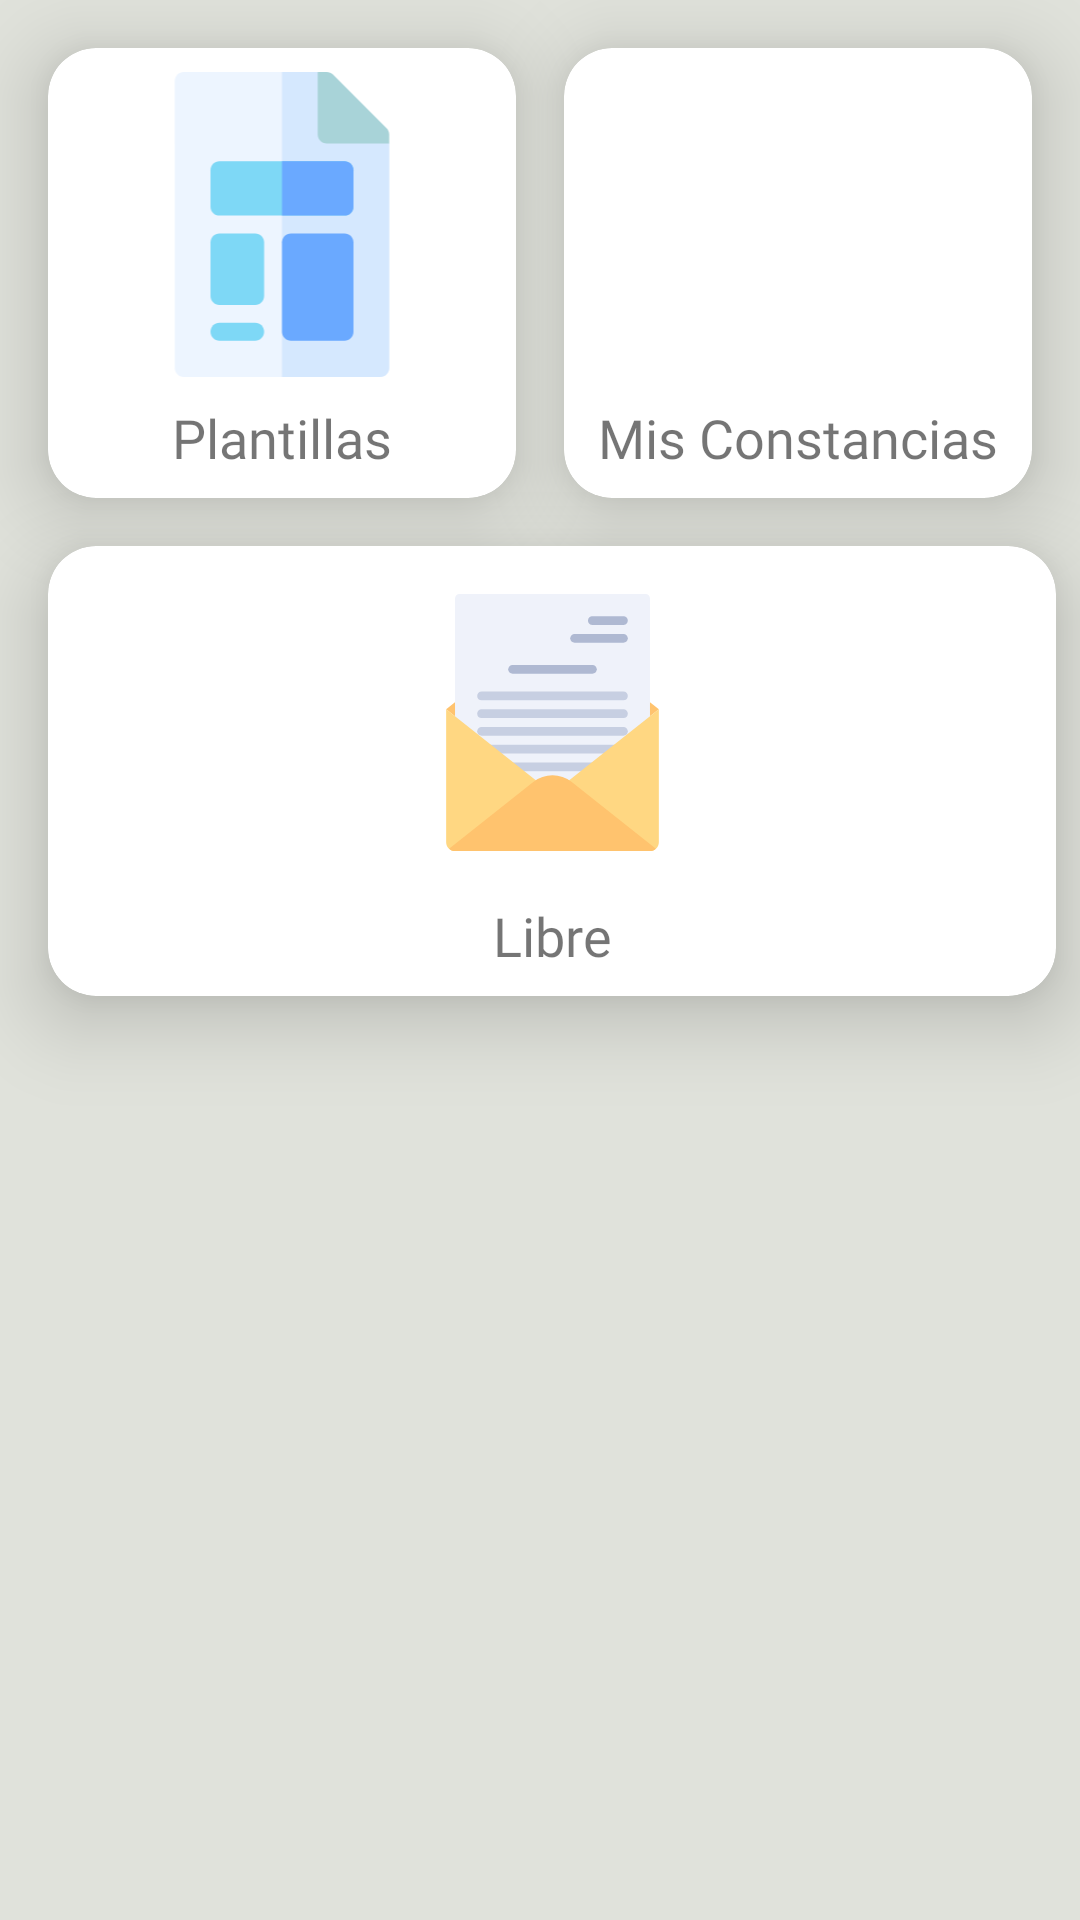

Reconstruct the res/layout file that produces this screen, plus the resources it refers to.
<!-- AndroidManifest.xml: application theme Theme.ConstanciaLaboral -->
<!-- res/layout/fragment_home.xml -->
<?xml version="1.0" encoding="utf-8"?>
<androidx.constraintlayout.widget.ConstraintLayout xmlns:android="http://schemas.android.com/apk/res/android"
    xmlns:app="http://schemas.android.com/apk/res-auto"
    xmlns:tools="http://schemas.android.com/tools"
    android:layout_width="match_parent"
    android:layout_height="match_parent"
    tools:context=".ui.home.HomeFragment">

    <androidx.cardview.widget.CardView
        android:id="@+id/cardViewPlantillas"
        android:layout_width="0dp"
        android:layout_height="wrap_content"
        android:layout_marginStart="16dp"
        android:layout_marginTop="16dp"
        android:layout_marginEnd="8dp"
        app:cardCornerRadius="16dp"
        app:cardElevation="16dp"
        app:layout_constraintEnd_toStartOf="@+id/cardViewConstancias"
        app:layout_constraintHorizontal_bias="0.5"
        app:layout_constraintStart_toStartOf="parent"
        app:layout_constraintTop_toTopOf="parent">

        <androidx.constraintlayout.widget.ConstraintLayout
            android:layout_width="match_parent"
            android:layout_height="150dp">

            <ImageView
                android:id="@+id/imageView2"
                android:layout_width="0dp"
                android:layout_height="0dp"
                android:padding="8dp"
                app:layout_constraintBottom_toTopOf="@+id/textView"
                app:layout_constraintEnd_toEndOf="parent"
                app:layout_constraintStart_toStartOf="parent"
                app:layout_constraintTop_toTopOf="parent"
                app:srcCompat="@drawable/ic_template" />

            <TextView
                android:id="@+id/textView"
                android:layout_width="wrap_content"
                android:layout_height="wrap_content"
                android:layout_marginBottom="8dp"
                android:fontFamily="@font/robotblack"
                android:text="Plantillas"
                android:textSize="18sp"
                app:layout_constraintBottom_toBottomOf="parent"
                app:layout_constraintEnd_toEndOf="parent"
                app:layout_constraintStart_toStartOf="parent" />
        </androidx.constraintlayout.widget.ConstraintLayout>
    </androidx.cardview.widget.CardView>

    <androidx.cardview.widget.CardView
        android:id="@+id/cardViewConstancias"
        android:layout_width="0dp"
        android:layout_height="wrap_content"
        android:layout_marginStart="8dp"
        android:layout_marginTop="16dp"
        android:layout_marginEnd="16dp"
        app:cardCornerRadius="16dp"
        app:cardElevation="16dp"
        app:layout_constraintEnd_toEndOf="parent"
        app:layout_constraintHorizontal_bias="0.5"
        app:layout_constraintStart_toEndOf="@+id/cardViewPlantillas"
        app:layout_constraintTop_toTopOf="parent">

        <androidx.constraintlayout.widget.ConstraintLayout
            android:layout_width="match_parent"
            android:layout_height="150dp">

            <ImageView
                android:id="@+id/imageView3"
                android:layout_width="0dp"
                android:layout_height="0dp"
                android:padding="8dp"
                app:layout_constraintBottom_toTopOf="@+id/textView2"
                app:layout_constraintEnd_toEndOf="parent"
                app:layout_constraintStart_toStartOf="parent"
                app:layout_constraintTop_toTopOf="parent"
                app:srcCompat="@drawable/ic_carpeta" />

            <TextView
                android:id="@+id/textView2"
                android:layout_width="wrap_content"
                android:layout_height="wrap_content"
                android:layout_marginBottom="8dp"
                android:fontFamily="@font/robotblack"
                android:text="Mis Constancias"
                android:textSize="18sp"
                app:layout_constraintBottom_toBottomOf="parent"
                app:layout_constraintEnd_toEndOf="parent"
                app:layout_constraintStart_toStartOf="parent" />
        </androidx.constraintlayout.widget.ConstraintLayout>
    </androidx.cardview.widget.CardView>

    <androidx.cardview.widget.CardView
        android:id="@+id/cardViewLibre"
        android:layout_width="0dp"
        android:layout_height="wrap_content"
        android:layout_marginStart="16dp"
        android:layout_marginTop="16dp"
        android:layout_marginEnd="8dp"
        app:cardCornerRadius="16dp"
        app:cardElevation="16dp"
        app:layout_constraintEnd_toStartOf="@+id/cardView"
        app:layout_constraintHorizontal_bias="0.5"
        app:layout_constraintStart_toStartOf="parent"
        app:layout_constraintTop_toBottomOf="@+id/cardViewPlantillas">

        <androidx.constraintlayout.widget.ConstraintLayout
            android:layout_width="match_parent"
            android:layout_height="150dp">

            <ImageView
                android:id="@+id/imageView4"
                android:layout_width="0dp"
                android:layout_height="0dp"
                android:padding="16dp"
                android:src="@drawable/ic_letter_svgrepo_com"
                app:layout_constraintBottom_toTopOf="@+id/textView3"
                app:layout_constraintEnd_toEndOf="parent"
                app:layout_constraintHorizontal_bias="0.0"
                app:layout_constraintStart_toStartOf="parent"
                app:layout_constraintTop_toTopOf="parent"
                app:layout_constraintVertical_bias="0.0" />

            <TextView
                android:id="@+id/textView3"
                android:layout_width="wrap_content"
                android:layout_height="wrap_content"
                android:layout_marginBottom="8dp"
                android:fontFamily="@font/robotblack"
                android:text="@string/txt_libre"
                android:textAlignment="center"
                android:textSize="18sp"
                app:layout_constraintBottom_toBottomOf="parent"
                app:layout_constraintEnd_toEndOf="parent"
                app:layout_constraintStart_toStartOf="parent" />
        </androidx.constraintlayout.widget.ConstraintLayout>
    </androidx.cardview.widget.CardView>

    <androidx.cardview.widget.CardView
        android:id="@+id/cardView"
        android:layout_width="0dp"
        android:layout_height="wrap_content"
        android:layout_marginStart="8dp"
        android:layout_marginTop="16dp"
        android:layout_marginEnd="16dp"
        android:visibility="gone"
        app:cardCornerRadius="16dp"
        app:cardElevation="6dp"
        app:layout_constraintEnd_toEndOf="parent"
        app:layout_constraintHorizontal_bias="0.5"
        app:layout_constraintStart_toEndOf="@+id/cardViewLibre"
        app:layout_constraintTop_toBottomOf="@+id/cardViewConstancias">

        <androidx.constraintlayout.widget.ConstraintLayout
            android:layout_width="match_parent"
            android:layout_height="150dp" />
    </androidx.cardview.widget.CardView>

</androidx.constraintlayout.widget.ConstraintLayout>
<!-- resources referenced by this layout -->
<resources>
  <!-- drawable ic_letter_svgrepo_com: vector/xml drawable (drawable-v24, 2891 chars, omitted) -->
  <!-- drawable ic_template (drawable) -->
  <vector xmlns:android="http://schemas.android.com/apk/res/android"
      android:width="512dp"
      android:height="512dp"
      android:viewportWidth="512"
      android:viewportHeight="512">
    <path
        android:pathData="m316,0h-60,-165c-8.291,0 -15,6.709 -15,15v482c0,8.291 6.709,15 15,15h165,165c8.291,0 15,-6.709 15,-15v-377z"
        android:fillColor="#edf5ff"/>
    <path
        android:pathData="m436,497v-377l-120,-120h-60v512h165c8.291,0 15,-6.709 15,-15z"
        android:fillColor="#d5e8fe"/>
    <path
        android:pathData="m431.605,94.395 l-90,-90c-2.812,-2.813 -6.621,-4.395 -10.605,-4.395h-15v105c0,8.284 6.716,15 15,15h105v-15c0,-3.984 -1.582,-7.793 -4.395,-10.605z"
        android:fillColor="#a8d3d8"/>
    <path
        android:pathData="m211,391h-60c-8.291,0 -15,-6.709 -15,-15v-90c0,-8.291 6.709,-15 15,-15h60c8.291,0 15,6.709 15,15v90c0,8.291 -6.709,15 -15,15z"
        android:fillColor="#7ed8f6"/>
    <path
        android:pathData="m361,451h-90c-8.291,0 -15,-6.709 -15,-15v-150c0,-8.291 6.709,-15 15,-15h90c8.291,0 15,6.709 15,15v150c0,8.291 -6.709,15 -15,15z"
        android:fillColor="#6aa9ff"/>
    <path
        android:pathData="m211,451h-60c-8.291,0 -15,-6.709 -15,-15s6.709,-15 15,-15h60c8.291,0 15,6.709 15,15s-6.709,15 -15,15z"
        android:fillColor="#7ed8f6"/>
    <path
        android:pathData="m361,150h-105,-105c-8.291,0 -15,6.709 -15,15v61c0,8.291 6.709,15 15,15h105,105c8.291,0 15,-6.709 15,-15v-61c0,-8.291 -6.709,-15 -15,-15z"
        android:fillColor="#7ed8f6"/>
    <path
        android:pathData="m376,226v-61c0,-8.291 -6.709,-15 -15,-15h-105v91h105c8.291,0 15,-6.709 15,-15z"
        android:fillColor="#6aa9ff"/>
  </vector>
  <string name="txt_libre">Libre</string>
  <style name="Theme.ConstanciaLaboral" parent="Theme.MaterialComponents.Light.NoActionBar">
          
          <item name="colorPrimary">@color/primaryColor</item>
          <item name="colorPrimaryVariant">@color/primaryColor</item>
          <item name="colorOnPrimary">@color/primaryTextColor</item>
          
          <item name="colorSecondary">@color/secondaryColor</item>
          <item name="colorSecondaryVariant">@color/secondaryColor</item>
          <item name="colorOnSecondary">@color/secondaryTextColor</item>
          
          <item name="android:statusBarColor" tools:targetApi="l">@color/primaryColor</item>
  
          <item name="colorOnSurface">@color/secondaryTextColor</item>
          <item name="colorOnBackground">@color/secondaryTextColor</item>
          <item name="android:colorBackground">@color/background</item>
          <item name="colorSurface">@color/background</item>
      </style>
  <color name="primaryColor">#3d348b</color>
  <color name="primaryTextColor">#ffffff</color>
  <color name="secondaryColor">#e6af2e</color>
  <color name="secondaryTextColor">#191716</color>
  <color name="background">#E0E2DB</color>
</resources>
